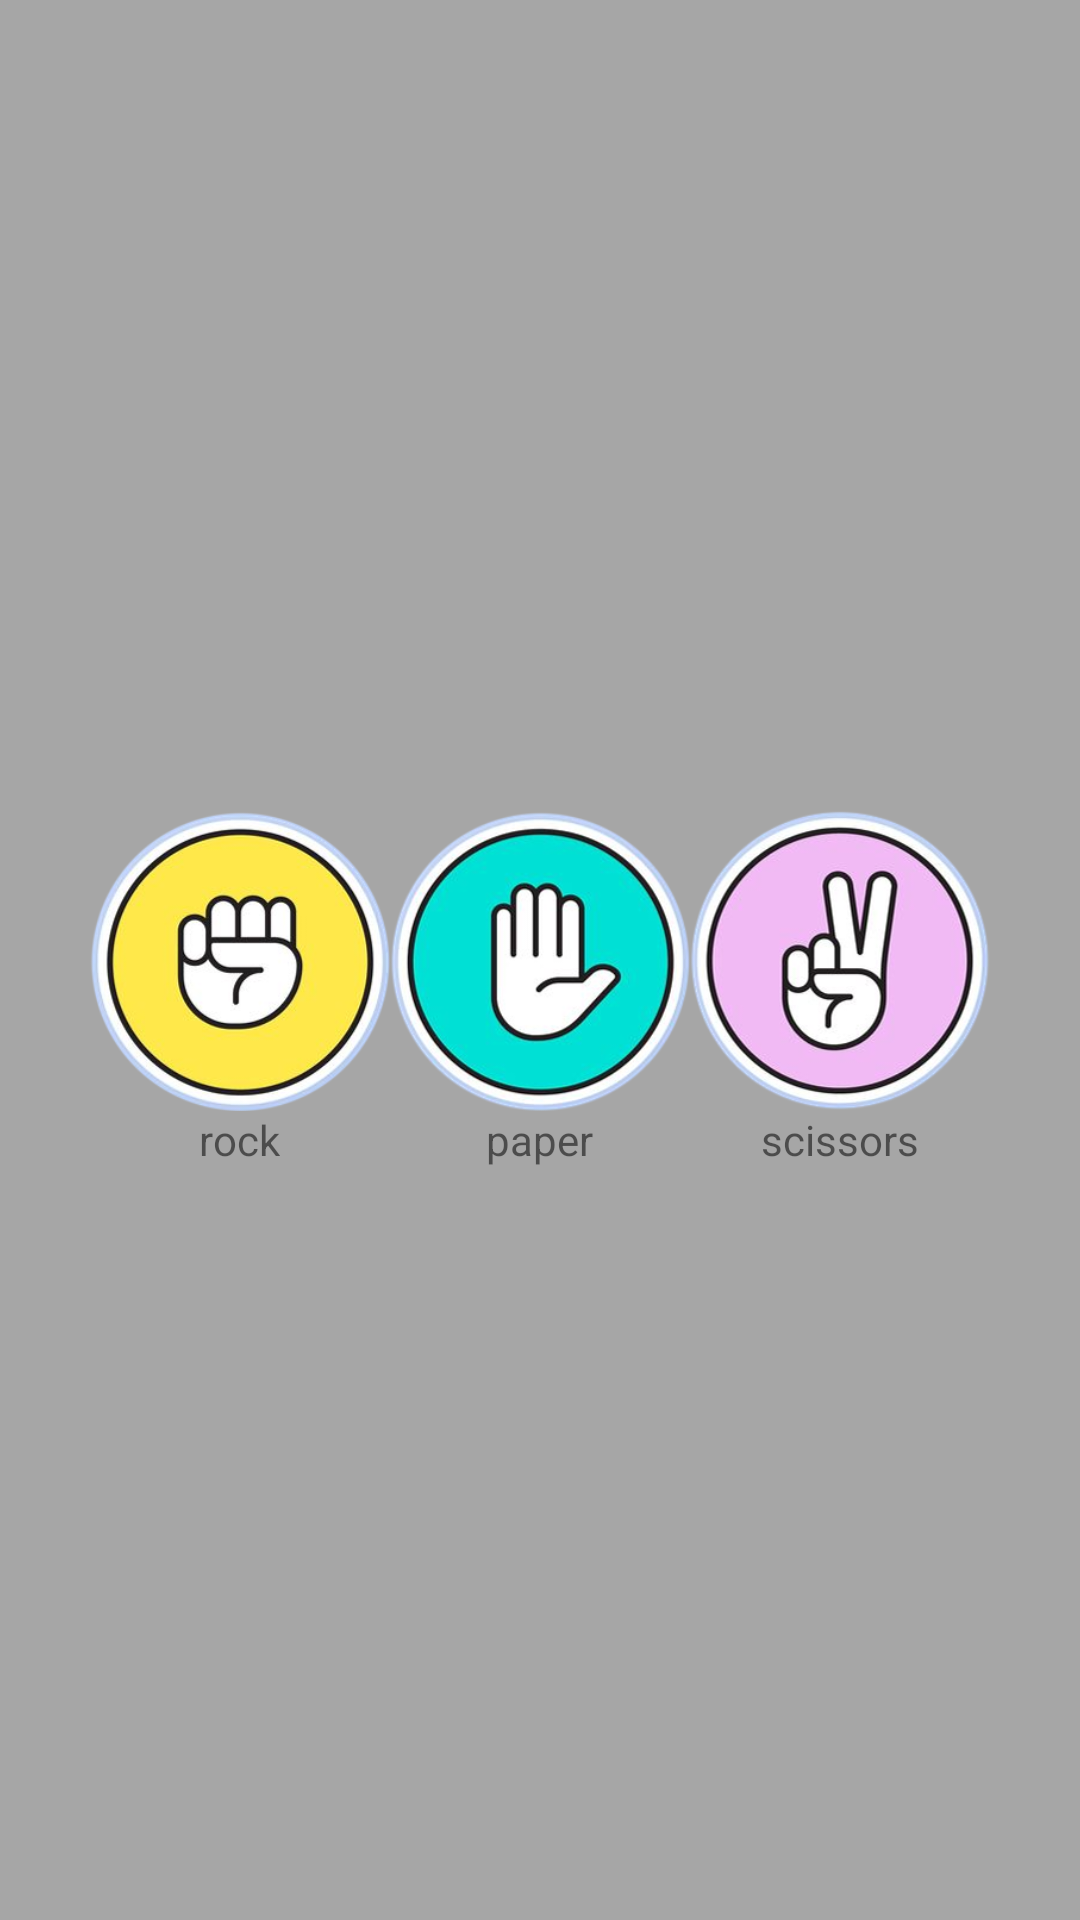

The Android layout XML behind this screen, and the referenced resources:
<!-- AndroidManifest.xml: application theme Theme.SPS -->
<!-- res/layout/dialog_choice.xml -->
<?xml version="1.0" encoding="utf-8"?>
<LinearLayout xmlns:android="http://schemas.android.com/apk/res/android"
    xmlns:app="http://schemas.android.com/apk/res-auto"
    android:orientation="vertical"
    android:layout_width="match_parent"
    android:layout_height="match_parent"
    android:background="#59000000"
    android:gravity="center"
    android:paddingHorizontal="30sp">

    <androidx.constraintlayout.widget.ConstraintLayout
        android:layout_width="match_parent"
        android:layout_height="wrap_content"
        android:orientation="horizontal"
        android:layout_marginVertical="10sp">
        <ImageView
            android:id="@+id/settings"
            android:layout_width="wrap_content"
            android:layout_height="wrap_content"
            android:src="@android:drawable/sym_def_app_icon"
            app:layout_constraintStart_toStartOf="parent"
            app:layout_constraintTop_toTopOf="parent"/>

        <ImageView
            android:id="@+id/back"
            android:layout_width="wrap_content"
            android:layout_height="wrap_content"
            android:src="@android:drawable/sym_def_app_icon"
            app:layout_constraintEnd_toEndOf="parent"
            app:layout_constraintTop_toTopOf="parent"/>
    </androidx.constraintlayout.widget.ConstraintLayout>

    <androidx.constraintlayout.widget.ConstraintLayout
        android:layout_width="match_parent"
        android:layout_height="wrap_content">

        <LinearLayout
            android:layout_width="wrap_content"
            android:layout_height="wrap_content"
            app:layout_constraintStart_toStartOf="parent"
            app:layout_constraintTop_toTopOf="parent"
            android:orientation="vertical"
            android:gravity="center">
            <ImageView
                android:id="@+id/rock"
                android:layout_width="100sp"
                android:layout_height="100sp"
                android:src="@drawable/rock" />
            <TextView
                android:layout_width="wrap_content"
                android:layout_height="wrap_content"
                android:text="@string/rock"/>
        </LinearLayout>

        <LinearLayout
            android:layout_width="wrap_content"
            android:layout_height="wrap_content"
            app:layout_constraintTop_toTopOf="parent"
            app:layout_constraintStart_toStartOf="parent"
            app:layout_constraintEnd_toEndOf="parent"
            android:orientation="vertical"
            android:gravity="center">
            <ImageView
                android:id="@+id/paper"
                android:layout_width="100sp"
                android:layout_height="100sp"
                android:src="@drawable/paper" />
            <TextView
                android:layout_width="wrap_content"
                android:layout_height="wrap_content"
                android:text="@string/paper"/>
        </LinearLayout>

        <LinearLayout
            android:layout_width="wrap_content"
            android:layout_height="wrap_content"
            app:layout_constraintEnd_toEndOf="parent"
            app:layout_constraintTop_toTopOf="parent"
            android:orientation="vertical"
            android:gravity="center">
            <ImageView
                android:id="@+id/scissors"
                android:layout_width="100sp"
                android:layout_height="100sp"
                android:src="@drawable/scissors"/>
            <TextView
                android:layout_width="wrap_content"
                android:layout_height="wrap_content"
                android:text="@string/scissors"/>
        </LinearLayout>
    </androidx.constraintlayout.widget.ConstraintLayout>

</LinearLayout>
<!-- resources referenced by this layout -->
<resources>
  <!-- drawable paper: png bitmap (drawable, 67568 bytes) -->
  <!-- drawable rock: png bitmap (drawable, 69057 bytes) -->
  <!-- drawable scissors: png bitmap (drawable, 71480 bytes) -->
  <string name="paper">paper</string>
  <string name="rock">rock</string>
  <string name="scissors">scissors</string>
  <style name="Theme.SPS" parent="Theme.MaterialComponents.DayNight.NoActionBar">
          
          <item name="colorPrimary">@color/purple_500</item>
          <item name="colorPrimaryVariant">@color/purple_700</item>
          <item name="colorOnPrimary">@color/white</item>
          
          <item name="colorSecondary">@color/teal_200</item>
          <item name="colorSecondaryVariant">@color/teal_700</item>
          <item name="colorOnSecondary">@color/black</item>
          
          <item name="android:statusBarColor">?attr/colorPrimaryVariant</item>
          
      </style>
  <color name="purple_500">#FF6200EE</color>
  <color name="purple_700">#FF3700B3</color>
  <color name="white">#FFFFFFFF</color>
  <color name="teal_200">#FF03DAC5</color>
  <color name="teal_700">#FF018786</color>
  <color name="black">#FF000000</color>
</resources>
